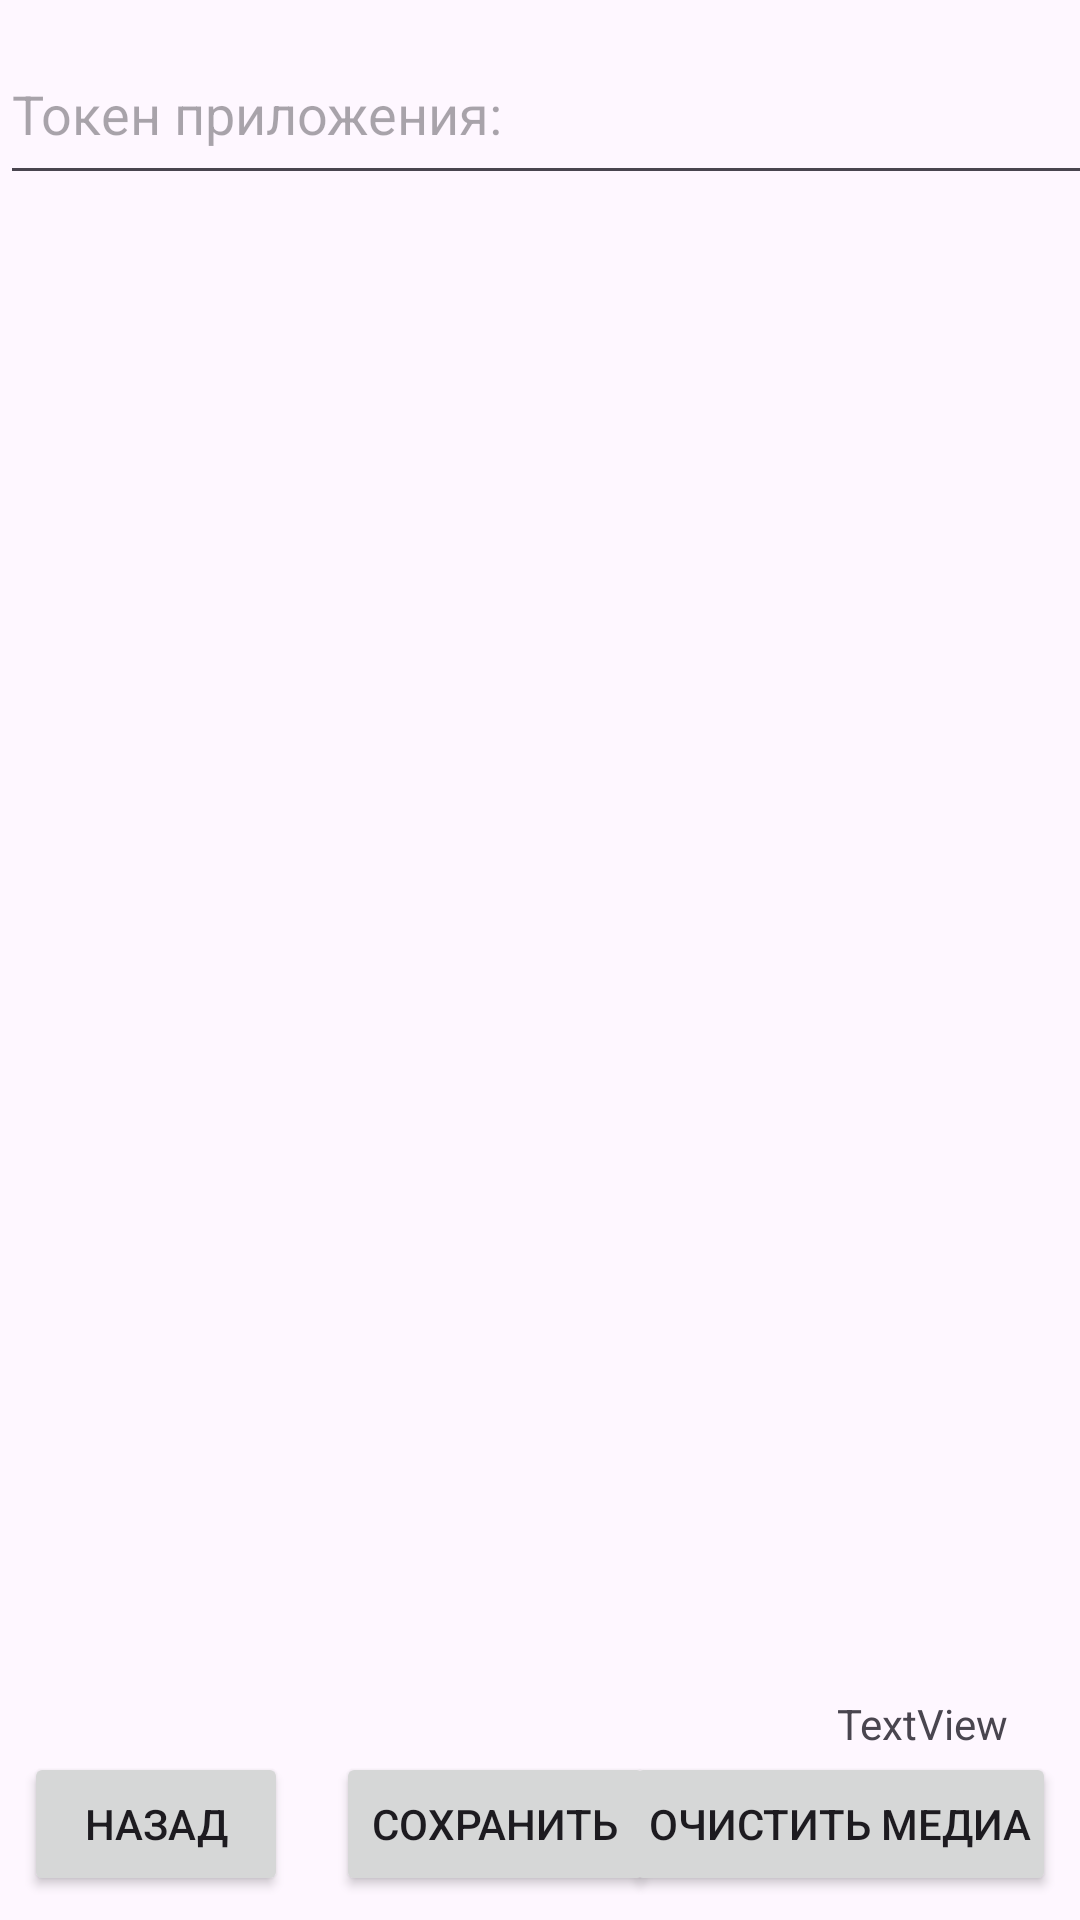

Here is an Android app screen rendered from its layout file. Give the layout XML and the strings, colors and styles it references.
<!-- AndroidManifest.xml: application theme Theme.Vkapi -->
<!-- res/layout/activity_app_settings.xml -->
<?xml version="1.0" encoding="utf-8"?>
<androidx.constraintlayout.widget.ConstraintLayout xmlns:android="http://schemas.android.com/apk/res/android"
    xmlns:app="http://schemas.android.com/apk/res-auto"
    xmlns:tools="http://schemas.android.com/tools"
    android:id="@+id/main"
    android:layout_width="match_parent"
    android:layout_height="match_parent"
    tools:context=".ui.AppSettings">

    <com.google.android.material.textfield.TextInputLayout
        android:layout_width="409dp"
        android:layout_height="wrap_content"
        android:layout_marginStart="1dp"
        app:layout_constraintStart_toStartOf="parent"
        app:layout_constraintTop_toBottomOf="@+id/token_input_area">

    </com.google.android.material.textfield.TextInputLayout>

    <com.google.android.material.textfield.TextInputEditText
        android:id="@+id/token_input_area"
        android:layout_width="410dp"
        android:layout_height="57dp"
        android:layout_marginTop="8dp"
        android:hint="@string/token_info"
        app:layout_constraintStart_toStartOf="parent"
        app:layout_constraintTop_toTopOf="parent" />

    <Button
        android:id="@+id/save_settings_btn"
        android:layout_width="wrap_content"
        android:layout_height="wrap_content"
        android:layout_marginStart="16dp"
        android:layout_marginBottom="8dp"
        android:paddingLeft="12dp"
        android:paddingRight="12dp"
        android:text="@string/save"
        app:layout_constraintBottom_toBottomOf="parent"
        app:layout_constraintStart_toEndOf="@+id/setting_back_button" />

    <Button
        android:id="@+id/setting_back_button"
        android:layout_width="wrap_content"
        android:layout_height="wrap_content"
        android:layout_marginStart="8dp"
        android:layout_marginBottom="8dp"
        android:paddingLeft="12dp"
        android:paddingRight="12dp"
        android:text="@string/back_btn"
        app:layout_constraintBottom_toBottomOf="parent"
        app:layout_constraintStart_toStartOf="parent" />

    <Button
        android:id="@+id/clear_media_btn"
        android:layout_width="wrap_content"
        android:layout_height="wrap_content"
        android:layout_marginEnd="8dp"
        android:layout_marginBottom="8dp"
        android:paddingLeft="8dp"
        android:paddingRight="8dp"
        android:text="@string/deletedata"
        android:textSize="14sp"
        app:layout_constraintBottom_toBottomOf="parent"
        app:layout_constraintEnd_toEndOf="parent" />

    <TextView
        android:id="@+id/storage_view"
        android:layout_width="wrap_content"
        android:layout_height="wrap_content"
        android:layout_marginEnd="24dp"
        android:text="TextView"
        app:layout_constraintBottom_toTopOf="@+id/clear_media_btn"
        app:layout_constraintEnd_toEndOf="parent" />
</androidx.constraintlayout.widget.ConstraintLayout>
<!-- resources referenced by this layout -->
<resources>
  <string name="back_btn">Назад</string>
  <string name="deletedata">очистить медиа</string>
  <string name="save">сохранить</string>
  <string name="token_info">Токен приложения:</string>
  <style name="Theme.Vkapi" parent="Base.Theme.Vkapi" />
  <style name="Base.Theme.Vkapi" parent="Theme.Material3.DayNight.NoActionBar">
          
          
      </style>
</resources>
